Dataset: Mid224 (GitHub, khuonglaptri3/TickNets). Classes: bird, cat, dog, frog, horse.

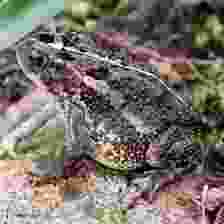
Label: frog

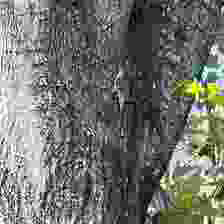
Label: bird

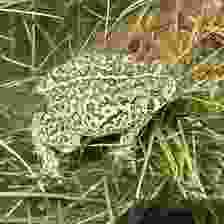
Label: frog

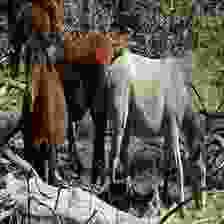
Label: horse

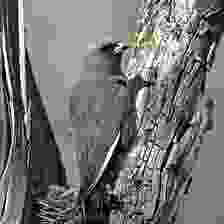
Label: bird

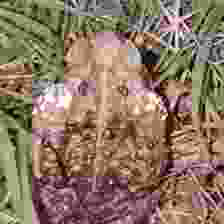
Label: frog
